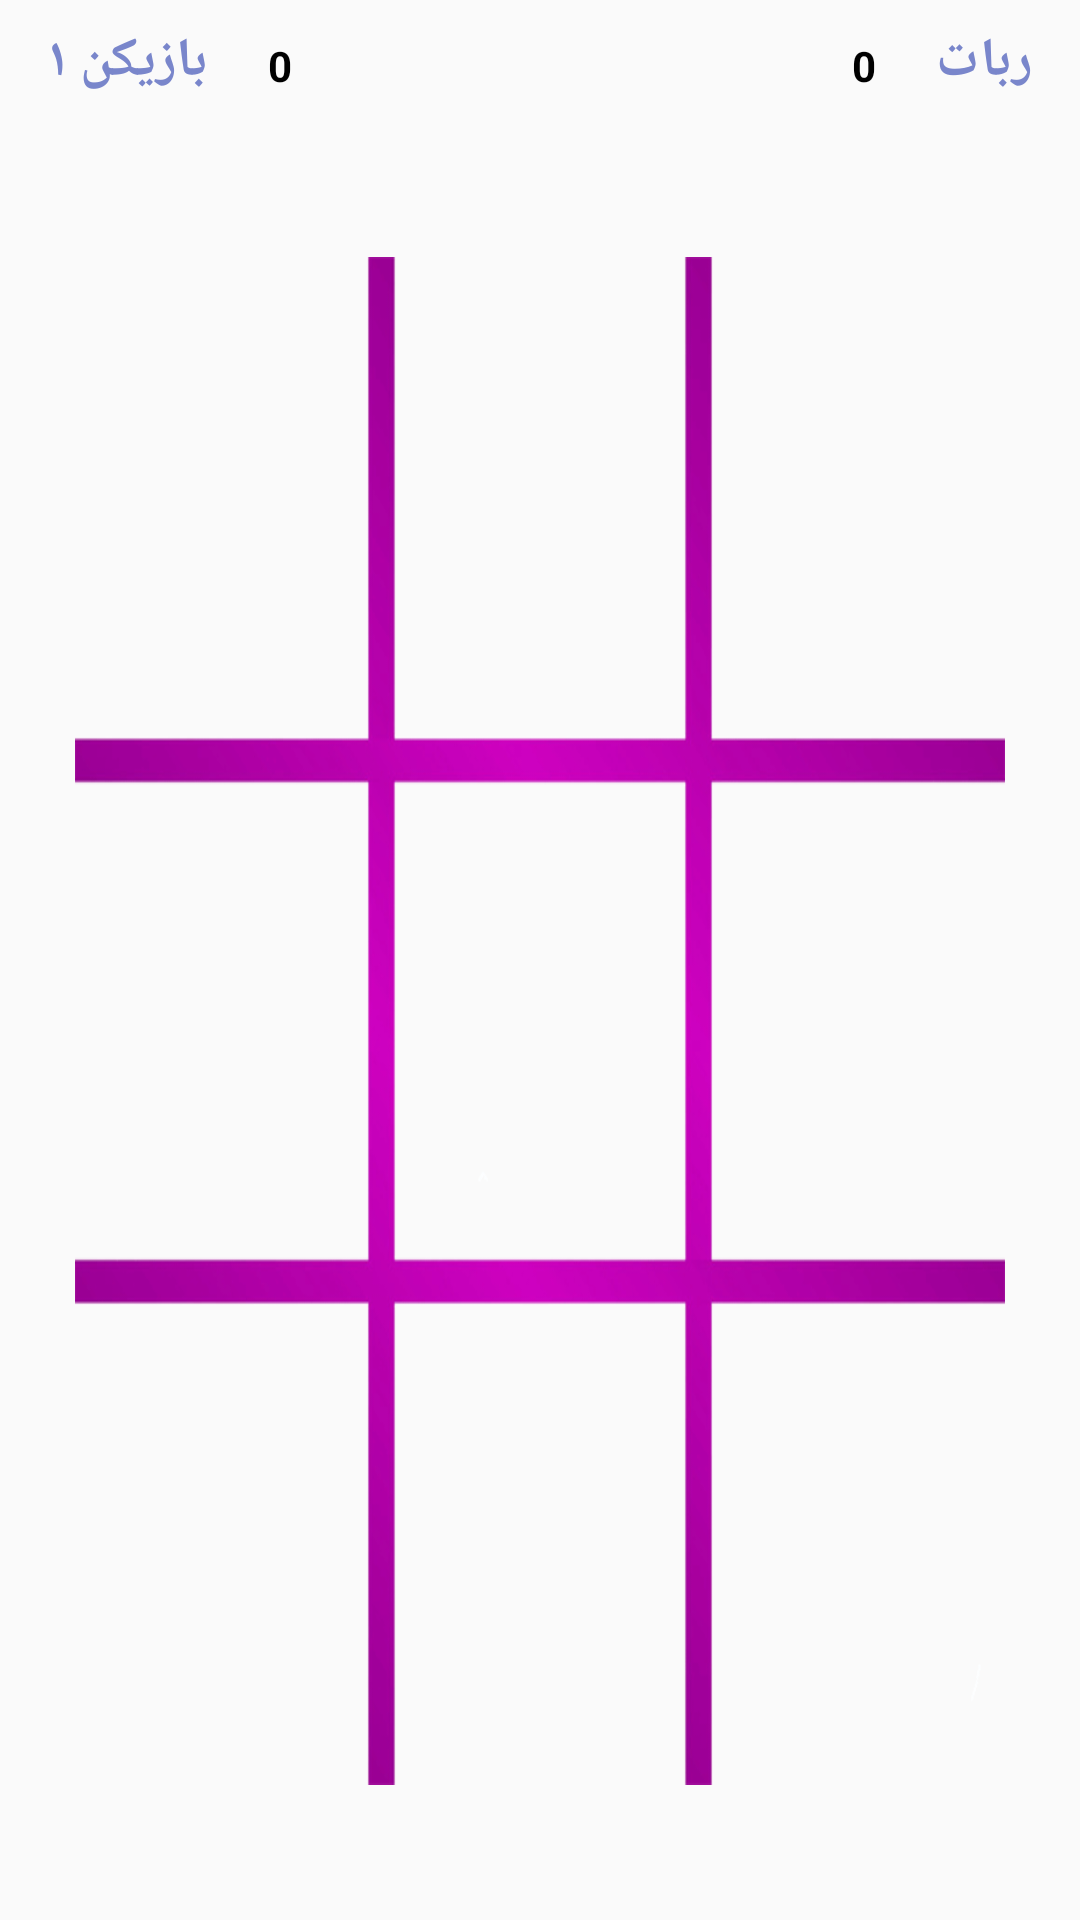

Layout XML and referenced resources for this Android screen:
<!-- AndroidManifest.xml: application theme AppTheme -->
<!-- res/layout/activity_one_people_game.xml -->
<?xml version="1.0" encoding="utf-8"?>
<LinearLayout
    xmlns:android="http://schemas.android.com/apk/res/android"
    xmlns:tools="http://schemas.android.com/tools"
    android:layout_width="match_parent"
    android:layout_height="match_parent"
    tools:context=".OnePeopleGameActivity"
    android:orientation="vertical">
    <LinearLayout
        android:layout_width="match_parent"
        android:layout_height="wrap_content"
        android:orientation="horizontal"
        android:paddingVertical="8dp">
        <TextView
            android:id="@+id/namePlayerTwo"
            android:layout_width="wrap_content"
            android:layout_height="wrap_content"
            android:text="@string/text_robot_player_two"
            android:paddingHorizontal="16dp"
            android:textColor="@color/indigo300"
            android:textSize="18sp"
            android:textStyle="bold"/>
        <TextView
            android:id="@+id/scoreRobotPlayer"
            android:layout_width="0dp"
            android:layout_height="wrap_content"
            android:layout_weight="1"
            android:text="@string/text_scores_default"
            android:gravity="start|center_vertical"
            android:paddingHorizontal="4dp"
            android:textColor="@color/black"
            android:textStyle="bold" />
        <TextView
            android:id="@+id/scorePlayer"
            android:layout_width="0dp"
            android:layout_height="wrap_content"
            android:layout_weight="1"
            android:text="@string/text_scores_default"
            android:gravity="end|center_vertical"
            android:paddingHorizontal="4dp"
            android:textColor="@color/black"
            android:textStyle="bold"/>

        <TextView
            android:id="@+id/namePlayer"
            android:layout_width="wrap_content"
            android:layout_height="wrap_content"
            android:paddingHorizontal="16dp"
            android:text="@string/text_name_player_one"
            android:textColor="@color/indigo300"
            android:textSize="18sp"
            android:textStyle="bold" />
    </LinearLayout>
    <LinearLayout
        android:layout_width="match_parent"
        android:layout_height="0dp"
        android:layout_weight="1"
        android:orientation="vertical"
        android:id="@+id/pageGameLayout"
        android:background="@drawable/page_game_layout"
        android:layout_marginBottom="45dp"
        android:layout_marginTop="45dp"
        android:layout_marginHorizontal="25dp"
        android:weightSum="3">
        <LinearLayout
            android:layout_width="match_parent"
            android:layout_height="0dp"
            android:layout_weight="1"
            android:orientation="horizontal"
            android:weightSum="3"
            android:layoutDirection="ltr"
            tools:ignore="NestedWeights">
            <androidx.appcompat.widget.AppCompatImageView
                android:id="@+id/ImageView0"
                android:tag="0"
                android:layout_width="0dp"
                android:layout_height="match_parent"
                android:layout_weight="1"
                android:scaleType="center"
                android:onClick="game"
                android:contentDescription="@null"/>
            <androidx.appcompat.widget.AppCompatImageView
                android:id="@+id/ImageView1"
                android:tag="1"
                android:layout_width="0dp"
                android:layout_height="match_parent"
                android:layout_weight="1"
                android:scaleType="center"
                android:onClick="game"
                android:contentDescription="@null"/>
            <androidx.appcompat.widget.AppCompatImageView
                android:id="@+id/ImageView2"
                android:tag="2"
                android:layout_width="0dp"
                android:layout_height="match_parent"
                android:layout_weight="1"
                android:scaleType="center"
                android:onClick="game"
                android:contentDescription="@null"/>
        </LinearLayout>
        <LinearLayout
            android:layout_width="match_parent"
            android:layout_height="0dp"
            android:layout_weight="1"
            android:orientation="horizontal"
            android:weightSum="3"
            android:layoutDirection="ltr">
            <androidx.appcompat.widget.AppCompatImageView
                android:id="@+id/ImageView3"
                android:tag="3"
                android:layout_width="0dp"
                android:layout_height="match_parent"
                android:layout_weight="1"
                android:scaleType="center"
                android:onClick="game"
                android:contentDescription="@null"/>
            <androidx.appcompat.widget.AppCompatImageView
                android:id="@+id/ImageView4"
                android:tag="4"
                android:layout_width="0dp"
                android:layout_height="match_parent"
                android:layout_weight="1"
                android:scaleType="center"
                android:onClick="game"
                android:contentDescription="@null"/>
            <androidx.appcompat.widget.AppCompatImageView
                android:id="@+id/ImageView5"
                android:tag="5"
                android:layout_width="0dp"
                android:layout_height="match_parent"
                android:layout_weight="1"
                android:scaleType="center"
                android:onClick="game"
                android:contentDescription="@null"/>
        </LinearLayout>
        <LinearLayout
            android:layout_width="match_parent"
            android:layout_height="0dp"
            android:layout_weight="1"
            android:orientation="horizontal"
            android:weightSum="3"
            android:layoutDirection="ltr">
            <androidx.appcompat.widget.AppCompatImageView
                android:id="@+id/ImageView6"
                android:tag="6"
                android:layout_width="0dp"
                android:layout_height="match_parent"
                android:layout_weight="1"
                android:scaleType="center"
                android:onClick="game"
                android:contentDescription="@null"/>
            <androidx.appcompat.widget.AppCompatImageView
                android:id="@+id/ImageView7"
                android:tag="7"
                android:layout_width="0dp"
                android:layout_height="match_parent"
                android:layout_weight="1"
                android:scaleType="center"
                android:onClick="game"
                android:contentDescription="@null"/>
            <androidx.appcompat.widget.AppCompatImageView
                android:id="@+id/ImageView8"
                android:tag="8"
                android:layout_width="0dp"
                android:layout_height="match_parent"
                android:layout_weight="1"
                android:scaleType="center"
                android:onClick="game"
                android:contentDescription="@null"/>
        </LinearLayout>
    </LinearLayout>
    <LinearLayout
        android:layout_width="match_parent"
        android:layout_height="?attr/actionBarSize"
        android:background="@color/darkBlack"
        android:orientation="horizontal"
        android:visibility="gone"
        android:id="@+id/resultLayout">
        <TextView
            android:id="@+id/textMsg"
            android:layout_width="0dp"
            android:layout_height="match_parent"
            android:layout_weight="1"
            android:gravity="start|center_vertical"
            tools:text="مساوی شده اید"
            android:textColor="@color/white"
            android:paddingHorizontal="15dp"
            android:textSize="18sp"/>
        <Button
            android:id="@+id/btnRecreate"
            android:layout_width="wrap_content"
            android:layout_height="wrap_content"
            android:layout_gravity="center_vertical"
            android:text="@string/text_reload_app"
            android:background="@drawable/background_invisible_button"
            android:textColor="@color/yellow300"/>
    </LinearLayout>
</LinearLayout>
<!-- resources referenced by this layout -->
<resources>
  <color name="black">#000000</color>
  <color name="darkBlack">#333333</color>
  <color name="indigo300">#7986CB</color>
  <color name="white">#FFFFFF</color>
  <color name="yellow300">#FFF176</color>
  <!-- drawable background_invisible_button (drawable) -->
  <?xml version="1.0" encoding="utf-8"?>
  <ripple xmlns:android="http://schemas.android.com/apk/res/android"
      android:color="@color/pink300">
  </ripple>
  <!-- drawable page_game_layout: png bitmap (drawable, 27760 bytes) -->
  <string name="text_name_player_one">بازیکن ۱</string>
  <string name="text_reload_app">تازه سازی</string>
  <string name="text_robot_player_two">ربات</string>
  <string name="text_scores_default">0</string>
  <style name="AppTheme" parent="Theme.AppCompat.Light.DarkActionBar">
          
          <item name="colorPrimary">@color/colorPrimary</item>
          <item name="colorPrimaryDark">@color/colorPrimaryDark</item>
          <item name="colorAccent">@color/colorAccent</item>
          <item name="android:layoutDirection">rtl</item>
      </style>
  <color name="pink300">#F06292</color>
  <color name="colorPrimary">#6200EE</color>
  <color name="colorPrimaryDark">#3700B3</color>
  <color name="colorAccent">#03DAC5</color>
</resources>
